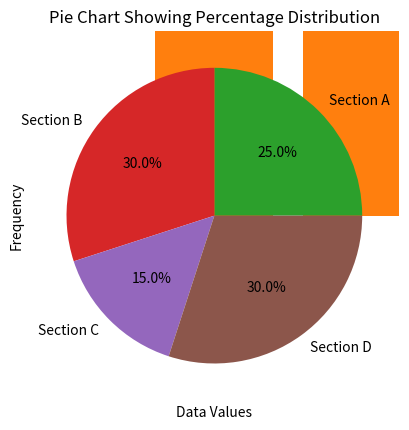

Recreate this plot in Python.
# ==========================================
# MATPLOTLIB ASSIGNMENT
# Data Visualization using Python
# ==========================================

# Importing required libraries
import matplotlib.pyplot as plt
import numpy as np


# --------------------------------------------------
# Question 1:
# Create a scatter plot using Matplotlib to visualize
# the relationship between two arrays x and y.
# --------------------------------------------------

x = [1, 2, 3, 4, 5, 6, 7, 8, 9, 10]
y = [2, 4, 5, 7, 6, 8, 9, 10, 12, 13]

# Scatter plot shows relationship between x and y
plt.scatter(x, y)
plt.xlabel("X values")
plt.ylabel("Y values")
plt.title("Scatter Plot between X and Y")
plt.show()


# --------------------------------------------------
# Question 2:
# Generate a line plot to visualize the trend of
# values for the given data.
# --------------------------------------------------

# Line plot is used to show the trend of data
plt.plot(x, y)
plt.xlabel("X values")
plt.ylabel("Y values")
plt.title("Line Plot Showing Trend")
plt.show()


# --------------------------------------------------
# Question 3:
# Display a bar chart to represent the frequency
# of each item in the given array categories.
# --------------------------------------------------

categories = ['A', 'B', 'C', 'D', 'E']
values = [25, 40, 30, 35, 20]

# Bar chart compares values of different categories
plt.bar(categories, values)
plt.xlabel("Categories")
plt.ylabel("Values")
plt.title("Bar Chart of Categories")
plt.show()


# --------------------------------------------------
# Question 4:
# Create a histogram to visualize the distribution
# of values in the array data.
# --------------------------------------------------

data = np.array([3, 7, 9, 15, 22, 29, 35])

# Histogram shows distribution of numerical data
plt.hist(data, bins=5)
plt.xlabel("Data Values")
plt.ylabel("Frequency")
plt.title("Histogram of Given Data")
plt.show()


# --------------------------------------------------
# Question 5:
# Show a pie chart to represent the percentage
# distribution of different sections.
# --------------------------------------------------

sections = ['Section A', 'Section B', 'Section C', 'Section D']
sizes = [25, 30, 15, 30]

# Pie chart shows percentage distribution
plt.pie(sizes, labels=sections, autopct='%1.1f%%')
plt.title("Pie Chart Showing Percentage Distribution")
plt.show()
print("matplotib _assignmemt_completed")